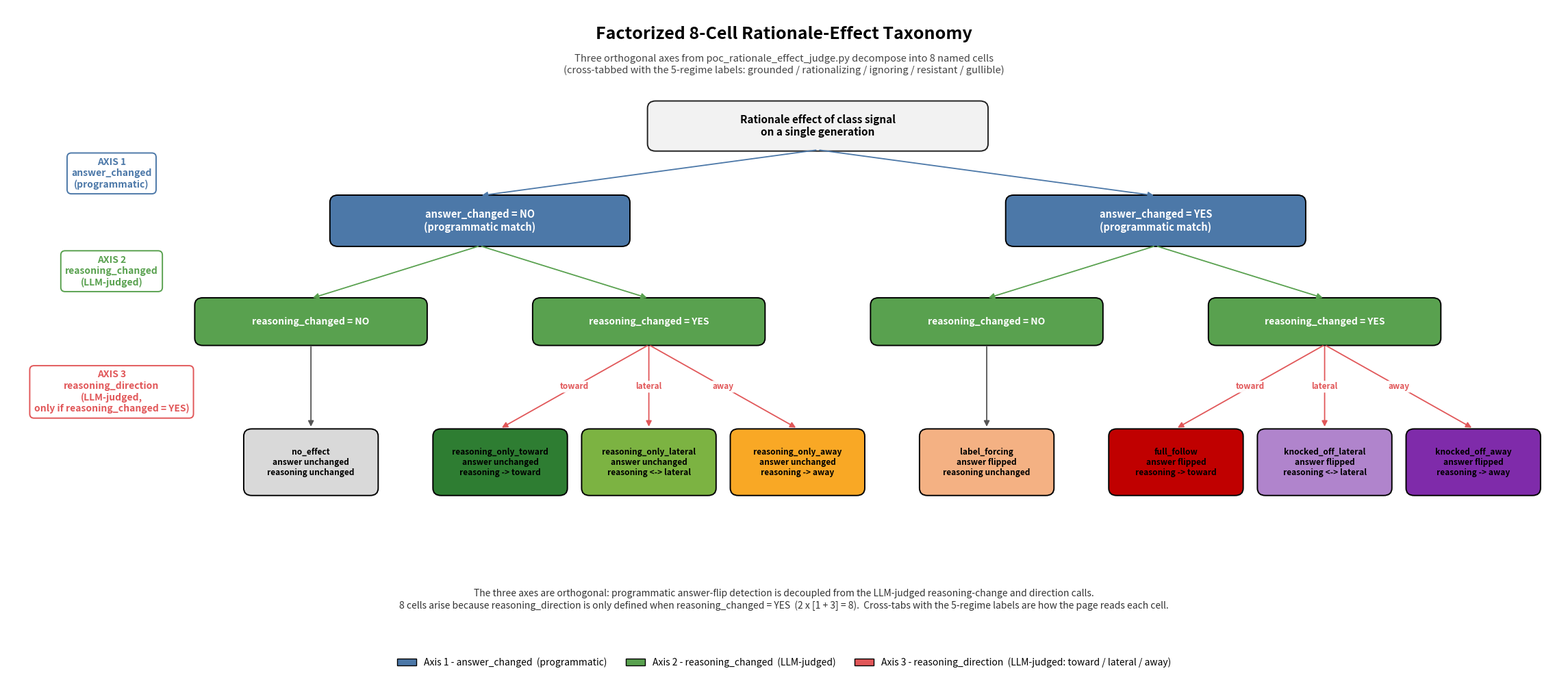

The matplotlib source for this figure: (Note: this script raises an exception after producing the figure.)
"""
fig_002: Factorized 8-Cell Rationale-Effect Taxonomy

Decision-tree visualization of the three orthogonal axes
(answer_changed, reasoning_changed, reasoning_direction)
decomposing into the 8 named cells from
source/poc_rationale_effect_judge.py.
"""

import matplotlib.pyplot as plt
import matplotlib.patches as mpatches
from matplotlib.patches import FancyBboxPatch, FancyArrowPatch

OUT = "/home/wangni/notion-figures/ccg-benchmark-grounded-reasoning-vs-rationalization-in-class/fig_002.png"

# Axis palette
COL_AX1 = "#4C78A8"   # answer_changed  (programmatic)
COL_AX2 = "#59A14F"   # reasoning_changed (LLM-judged)
COL_AX3 = "#E15759"   # reasoning_direction (LLM-judged)

# Cell category colors (tinted by their semantics)
LEAF_COLORS = {
    "no_effect":              "#D9D9D9",
    "label_forcing":          "#F4B183",
    "full_follow":            "#C00000",
    "knocked_off_away":       "#7F2BAA",
    "knocked_off_lateral":    "#B084CC",
    "reasoning_only_toward":  "#2E7D32",
    "reasoning_only_lateral": "#7CB342",
    "reasoning_only_away":    "#F9A825",
}

fig, ax = plt.subplots(figsize=(23, 11), dpi=200)
ax.set_xlim(0, 23)
ax.set_ylim(0, 11)
ax.set_axis_off()
ax.set_facecolor("white")
fig.patch.set_facecolor("white")

# ---------- Title ----------
ax.text(
    11.5, 10.55,
    "Factorized 8-Cell Rationale-Effect Taxonomy",
    ha="center", va="center",
    fontsize=18, fontweight="bold",
)
ax.text(
    11.5, 10.05,
    "Three orthogonal axes from poc_rationale_effect_judge.py "
    "decompose into 8 named cells\n"
    "(cross-tabbed with the 5-regime labels: grounded / rationalizing / "
    "ignoring / resistant / gullible)",
    ha="center", va="center",
    fontsize=10.5, style="italic", color="#444444",
)

# ---------- Helper to draw a node ----------
def node(x, y, w, h, label, fc, ec="black", fontsize=10.5, fontweight="normal", txtcolor="black"):
    box = FancyBboxPatch(
        (x - w / 2, y - h / 2),
        w, h,
        boxstyle="round,pad=0.02,rounding_size=0.12",
        linewidth=1.4,
        facecolor=fc,
        edgecolor=ec,
    )
    ax.add_patch(box)
    ax.text(
        x, y, label,
        ha="center", va="center",
        fontsize=fontsize, fontweight=fontweight, color=txtcolor,
    )

def arrow(x1, y1, x2, y2, color="#555555", label=None, label_offset=(0, 0),
          label_color=None, label_bg=None, label_fontsize=9.0, label_weight="bold"):
    a = FancyArrowPatch(
        (x1, y1), (x2, y2),
        arrowstyle="-|>",
        mutation_scale=12,
        linewidth=1.3,
        color=color,
    )
    ax.add_patch(a)
    if label is not None:
        mx = (x1 + x2) / 2 + label_offset[0]
        my = (y1 + y2) / 2 + label_offset[1]
        ax.text(
            mx, my, label,
            ha="center", va="center",
            fontsize=label_fontsize,
            fontweight=label_weight,
            color=label_color or color,
            bbox=dict(
                boxstyle="round,pad=0.18",
                fc=label_bg or "white",
                ec="none",
                alpha=0.95,
            ),
        )

# ---------- Layout coords ----------
Y_ROOT = 9.05
Y_L1   = 7.50
Y_L2   = 5.85
Y_LEAF = 3.55

# Root node (center of the tree area, x=12)
node(12, Y_ROOT, 5.0, 0.78,
     "Rationale effect of class signal\non a single generation",
     fc="#F2F2F2", ec="#222222", fontweight="bold", fontsize=11)

# L1 — axis 1 split: answer_changed
node(7, Y_L1, 4.4, 0.80,
     "answer_changed = NO\n(programmatic match)",
     fc=COL_AX1, ec="black", fontweight="bold", fontsize=10.5, txtcolor="white")
node(17, Y_L1, 4.4, 0.80,
     "answer_changed = YES\n(programmatic match)",
     fc=COL_AX1, ec="black", fontweight="bold", fontsize=10.5, txtcolor="white")

arrow(12, Y_ROOT - 0.39, 7, Y_L1 + 0.41, color=COL_AX1)
arrow(12, Y_ROOT - 0.39, 17, Y_L1 + 0.41, color=COL_AX1)

# L2 — axis 2 split: reasoning_changed under each L1 branch
node(4.5, Y_L2, 3.4, 0.74,
     "reasoning_changed = NO",
     fc=COL_AX2, ec="black", fontweight="bold", fontsize=10, txtcolor="white")
node(9.5, Y_L2, 3.4, 0.74,
     "reasoning_changed = YES",
     fc=COL_AX2, ec="black", fontweight="bold", fontsize=10, txtcolor="white")

arrow(7, Y_L1 - 0.41, 4.5, Y_L2 + 0.38, color=COL_AX2)
arrow(7, Y_L1 - 0.41, 9.5, Y_L2 + 0.38, color=COL_AX2)

node(14.5, Y_L2, 3.4, 0.74,
     "reasoning_changed = NO",
     fc=COL_AX2, ec="black", fontweight="bold", fontsize=10, txtcolor="white")
node(19.5, Y_L2, 3.4, 0.74,
     "reasoning_changed = YES",
     fc=COL_AX2, ec="black", fontweight="bold", fontsize=10, txtcolor="white")

arrow(17, Y_L1 - 0.41, 14.5, Y_L2 + 0.38, color=COL_AX2)
arrow(17, Y_L1 - 0.41, 19.5, Y_L2 + 0.38, color=COL_AX2)

# ---------- Axis labels (left-margin row labels) ----------
def axis_label(y, num, name, sub, color):
    ax.text(
        1.55, y,
        f"AXIS {num}\n{name}\n{sub}",
        ha="center", va="center",
        fontsize=10, fontweight="bold", color=color,
        bbox=dict(
            boxstyle="round,pad=0.45",
            fc="white", ec=color, lw=1.4,
        ),
    )

# Place each axis label vertically centered between the parent level
# and the child level it splits into — in the LEFT MARGIN so it does not
# collide with any connecting arrow.
axis_label((Y_ROOT + Y_L1) / 2, 1, "answer_changed", "(programmatic)",          COL_AX1)
axis_label((Y_L1   + Y_L2) / 2, 2, "reasoning_changed", "(LLM-judged)",         COL_AX2)
axis_label((Y_L2 + Y_LEAF) / 2, 3, "reasoning_direction",
           "(LLM-judged,\nonly if reasoning_changed = YES)",                    COL_AX3)

# ---------- Leaves ----------
leaf_w = 1.95
leaf_h = 1.05

def leaf(x, y, name, subtitle):
    node(x, y, leaf_w, leaf_h, f"{name}\n{subtitle}",
         fc=LEAF_COLORS[name], ec="black", fontweight="bold", fontsize=8.6)

# Branch A: no_effect (single leaf under left-NO L2)
leaf(4.5, Y_LEAF, "no_effect",
     "answer unchanged\nreasoning unchanged")
arrow(4.5, Y_L2 - 0.38, 4.5, Y_LEAF + 0.55, color="#555555")

# Branch B: reasoning_only_{toward, lateral, away}  (under x=9.5)
x_b = [7.3, 9.5, 11.7]
names_b = ["reasoning_only_toward", "reasoning_only_lateral", "reasoning_only_away"]
subs_b  = ["answer unchanged\nreasoning -> toward",
           "answer unchanged\nreasoning <-> lateral",
           "answer unchanged\nreasoning -> away"]
dir_labels_b = ["toward", "lateral", "away"]
for xi, n, s, dl in zip(x_b, names_b, subs_b, dir_labels_b):
    leaf(xi, Y_LEAF, n, s)
    arrow(9.5, Y_L2 - 0.38, xi, Y_LEAF + 0.55,
          color=COL_AX3, label=dl,
          label_offset=(0.0, 0.0),
          label_bg="white", label_fontsize=8.5)

# Branch C: label_forcing (single leaf under right-NO L2 at x=14.5)
leaf(14.5, Y_LEAF, "label_forcing",
     "answer flipped\nreasoning unchanged")
arrow(14.5, Y_L2 - 0.38, 14.5, Y_LEAF + 0.55, color="#555555")

# Branch D: full_follow / knocked_off_lateral / knocked_off_away  (under x=19.5)
x_d = [17.3, 19.5, 21.7]
names_d = ["full_follow", "knocked_off_lateral", "knocked_off_away"]
subs_d  = ["answer flipped\nreasoning -> toward",
           "answer flipped\nreasoning <-> lateral",
           "answer flipped\nreasoning -> away"]
dir_labels_d = ["toward", "lateral", "away"]
for xi, n, s, dl in zip(x_d, names_d, subs_d, dir_labels_d):
    leaf(xi, Y_LEAF, n, s)
    arrow(19.5, Y_L2 - 0.38, xi, Y_LEAF + 0.55,
          color=COL_AX3, label=dl,
          label_offset=(0.0, 0.0),
          label_bg="white", label_fontsize=8.5)

# ---------- Bottom: legend + caption ----------
legend_handles = [
    mpatches.Patch(facecolor=COL_AX1, edgecolor="black",
                   label="Axis 1 - answer_changed  (programmatic)"),
    mpatches.Patch(facecolor=COL_AX2, edgecolor="black",
                   label="Axis 2 - reasoning_changed  (LLM-judged)"),
    mpatches.Patch(facecolor=COL_AX3, edgecolor="black",
                   label="Axis 3 - reasoning_direction  (LLM-judged: toward / lateral / away)"),
]
leg = ax.legend(
    handles=legend_handles,
    loc="lower center",
    bbox_to_anchor=(0.5, 0.005),
    ncol=3,
    frameon=False,
    fontsize=10,
)

# Caption
ax.text(
    11.5, 1.30,
    "The three axes are orthogonal: programmatic answer-flip detection "
    "is decoupled from the LLM-judged reasoning-change and direction calls.\n"
    "8 cells arise because reasoning_direction is only defined when "
    "reasoning_changed = YES  (2 x [1 + 3] = 8).  "
    "Cross-tabs with the 5-regime labels are how the page reads each cell.",
    ha="center", va="center",
    fontsize=10, color="#333333",
)

plt.tight_layout(rect=[0, 0.05, 1, 0.97])
plt.savefig(OUT, dpi=200, bbox_inches="tight", facecolor="white")
plt.close(fig)
print(f"Saved: {OUT}")
